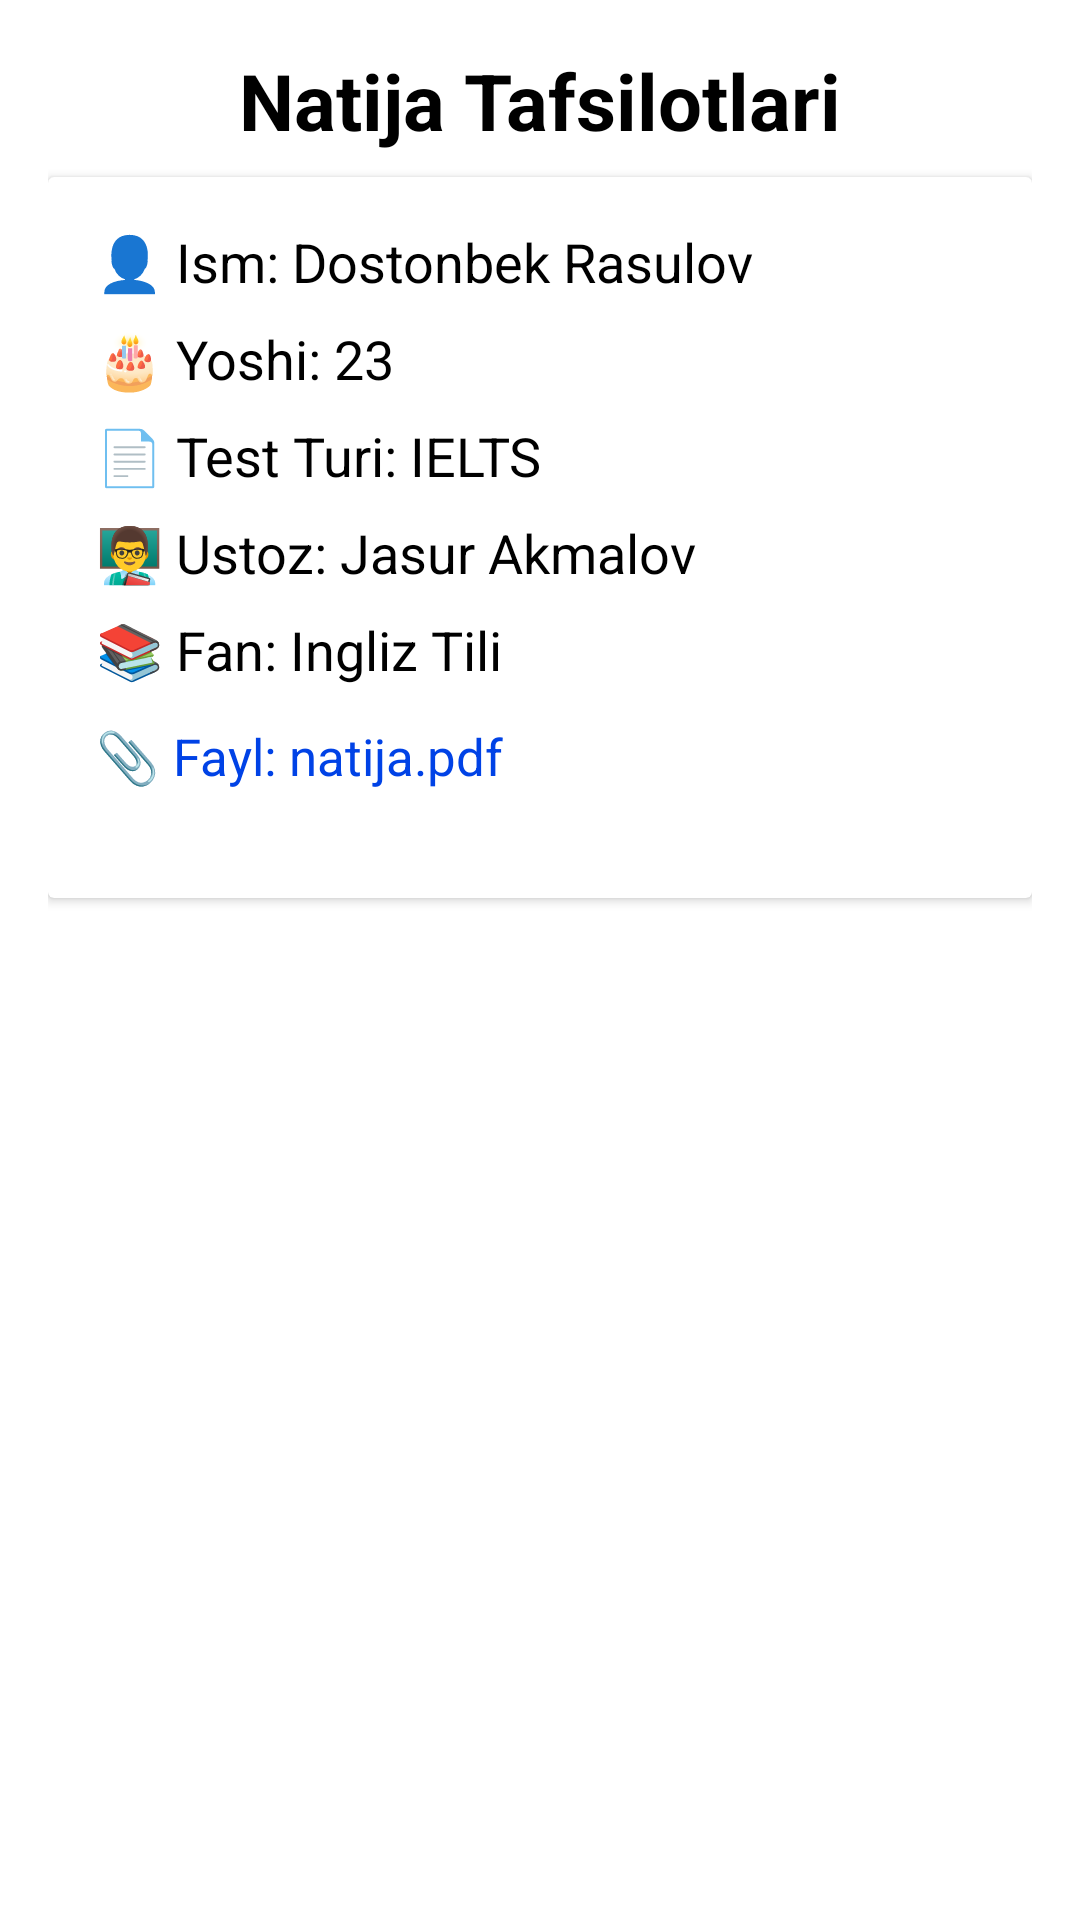

Android layout source for this screen:
<!-- AndroidManifest.xml: application theme Theme.SiliconAcademy -->
<!-- res/layout/fragment_result_info.xml -->
<?xml version="1.0" encoding="utf-8"?>
<androidx.core.widget.NestedScrollView xmlns:android="http://schemas.android.com/apk/res/android"
    xmlns:app="http://schemas.android.com/apk/res-auto"
    xmlns:tools="http://schemas.android.com/tools"
    android:layout_width="match_parent"
    android:layout_height="match_parent"
    android:background="@color/white"
    android:fillViewport="true"
    android:padding="16dp"
    tools:context=".fragments.ResultInfoFragment">

    <androidx.constraintlayout.widget.ConstraintLayout
        android:layout_width="match_parent"
        android:layout_height="wrap_content">

        <TextView
            android:id="@+id/title"
            android:layout_width="0dp"
            android:layout_height="wrap_content"
            android:text="Natija Tafsilotlari"
            android:textSize="26sp"
            android:textStyle="bold"
            android:textAlignment="center"
            android:textColor="@color/black"
            android:layout_marginBottom="12dp"
            app:layout_constraintTop_toTopOf="parent"
            app:layout_constraintStart_toStartOf="parent"
            app:layout_constraintEnd_toEndOf="parent" />

        <androidx.cardview.widget.CardView
            android:id="@+id/resultCard"
            android:layout_width="0dp"
            android:layout_height="wrap_content"
            android:layout_marginTop="8dp"
            android:layout_marginBottom="16dp"
            app:layout_constraintTop_toBottomOf="@id/title"
            app:layout_constraintStart_toStartOf="parent"
            app:layout_constraintEnd_toEndOf="parent">

            <LinearLayout
                android:layout_width="match_parent"
                android:layout_height="wrap_content"
                android:orientation="vertical"
                android:padding="16dp">

                <TextView
                    android:id="@+id/name"
                    android:layout_width="match_parent"
                    android:layout_height="wrap_content"
                    android:text="👤 Ism: Dostonbek Rasulov"
                    android:textColor="@color/black"
                    android:textSize="18sp"
                    android:paddingBottom="8dp" />

                <TextView
                    android:id="@+id/age"
                    android:layout_width="match_parent"
                    android:layout_height="wrap_content"
                    android:text="🎂 Yoshi: 23"
                    android:textColor="@color/black"
                    android:textSize="18sp"
                    android:paddingBottom="8dp" />

                <TextView
                    android:id="@+id/type"
                    android:layout_width="match_parent"
                    android:layout_height="wrap_content"
                    android:text="📄 Test Turi: IELTS"
                    android:textColor="@color/black"
                    android:textSize="18sp"
                    android:paddingBottom="8dp" />

                <TextView
                    android:id="@+id/teacher"
                    android:layout_width="match_parent"
                    android:layout_height="wrap_content"
                    android:text="👨‍🏫 Ustoz: Jasur Akmalov"
                    android:textColor="@color/black"
                    android:textSize="18sp"
                    android:paddingBottom="8dp" />

                <TextView
                    android:id="@+id/subject"
                    android:layout_width="match_parent"
                    android:layout_height="wrap_content"
                    android:text="📚 Fan: Ingliz Tili"
                    android:textColor="@color/black"
                    android:textSize="18sp"
                    android:paddingBottom="12dp" />

                <TextView
                    android:id="@+id/fileName"
                    android:layout_width="match_parent"
                    android:layout_height="wrap_content"
                    android:text="📎 Fayl: natija.pdf"
                    android:textColor="@color/blue"
                    android:textSize="17sp"
                    android:paddingBottom="12dp" />

                <ImageView
                    android:id="@+id/image"
                    android:layout_width="match_parent"
                    android:layout_height="wrap_content"
                    android:layout_marginTop="8dp"
                    android:background="@drawable/back"
                    android:contentDescription="Image Preview" />
            </LinearLayout>
        </androidx.cardview.widget.CardView>

        <Button
            android:id="@+id/backButton"
            android:layout_width="match_parent"
            android:layout_height="wrap_content"
            android:text="Ortga qaytish"
            style="@style/Widget.MaterialComponents.Button"
            app:layout_constraintTop_toBottomOf="@id/resultCard"
            app:layout_constraintStart_toStartOf="parent"
            app:layout_constraintEnd_toEndOf="parent" />
    </androidx.constraintlayout.widget.ConstraintLayout>
</androidx.core.widget.NestedScrollView>
<!-- resources referenced by this layout -->
<resources>
  <color name="black">#FF000000</color>
  <color name="blue">#0042E6</color>
  <color name="white">#FFFFFFFF</color>
  <style name="Theme.SiliconAcademy" parent="Base.Theme.SiliconAcademy" />
  <style name="Base.Theme.SiliconAcademy" parent="Theme.Material3.DayNight.NoActionBar">
          <item name="android:windowIsTranslucent">true</item>
      </style>
</resources>
